Run: headless pygame with SDL's dummy video driver; simulated clock (each Clock.tick advances the game by its frame time, no real sleeping); random seed 0; keys injected as events and as key.get_pressed() state; no mouse input.
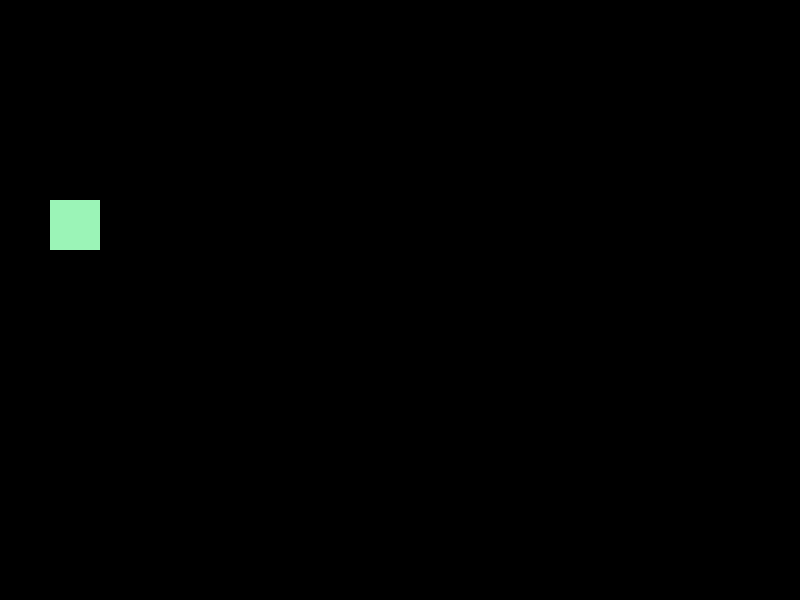
Frame 1 of 4 · flips 1–60 · no input
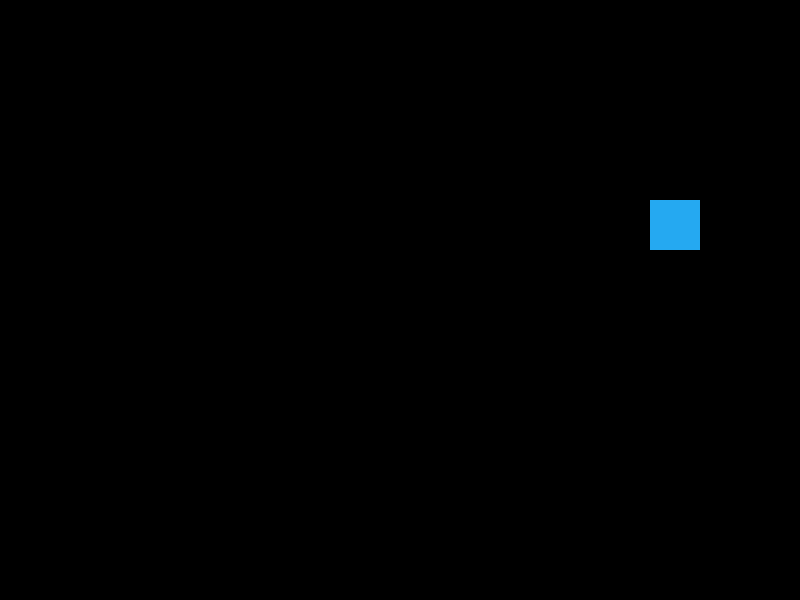
Frame 2 of 4 · flips 61–180 · tapped SPACE, RETURN · held RIGHT (→), D
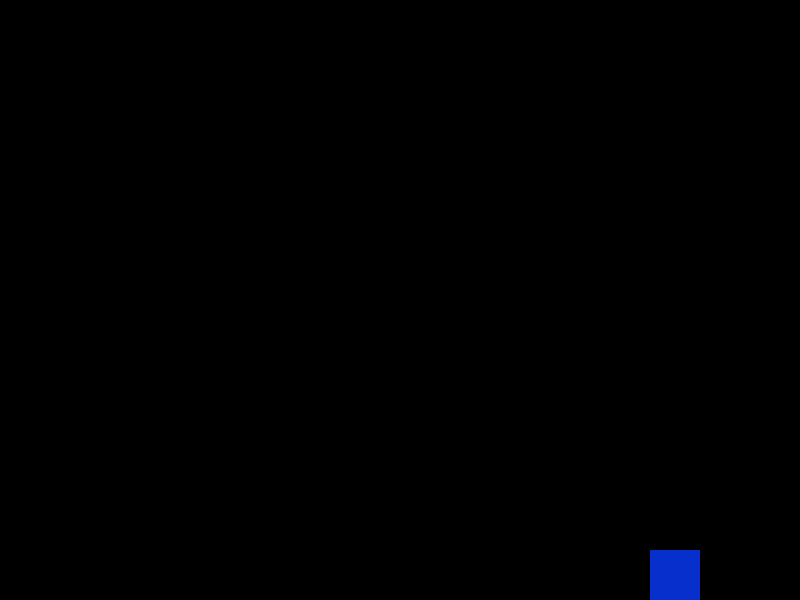
Frame 3 of 4 · flips 181–300 · held DOWN (↓), S
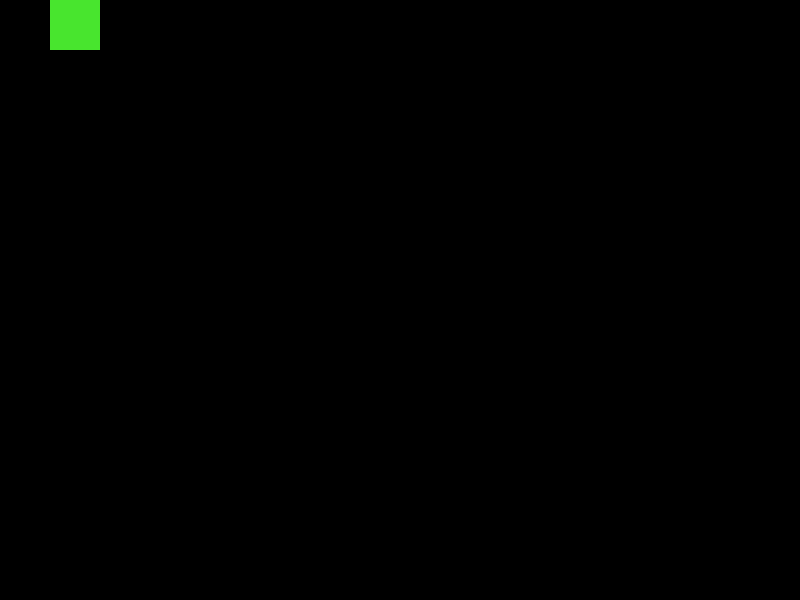
Frame 4 of 4 · flips 301–420 · held LEFT (←), A, UP (↑), W

The pygame program that drew these frames:

import pygame
import random

pygame.init()
clock = pygame.time.Clock()
black = (0, 0, 0)
width = 800
height = 600
box_x = 50
box_y = 200
box_height = 50
box_width = 50
screen = pygame.display.set_mode((width, height))
box_x_change = 0
box_y_change = 0
speed = 5

# Function to generate a random color
def random_color():
    return (random.randint(0, 255), random.randint(0, 255), random.randint(0, 255))

color = random_color()
frame_counter = 0

running = True
while running:
    clock.tick(30)
    frame_counter += 1
    if frame_counter == 30:
        color = random_color()
        frame_counter = 0

    for event in pygame.event.get():
        if event.type == pygame.QUIT:
            running = False
        elif event.type == pygame.KEYDOWN:
            if event.key == pygame.K_LEFT:
                box_x_change = -speed
            if event.key == pygame.K_RIGHT:
                box_x_change = speed
            if event.key == pygame.K_UP:
                box_y_change = -speed
            if event.key == pygame.K_DOWN:
                box_y_change = speed
        elif event.type == pygame.KEYUP:
            if event.key == pygame.K_LEFT or event.key == pygame.K_RIGHT:
                box_x_change = 0
            if event.key == pygame.K_UP or event.key == pygame.K_DOWN:
                box_y_change = 0

    box_x += box_x_change
    box_y += box_y_change
    if box_x < 0:
        box_x = 0
    if box_y < 0:
        box_y = 0
    if box_x > width - box_width:
        box_x = width - box_width
    if box_y > height - box_height:
        box_y = height - box_height

    screen.fill(black)
    rect1 = pygame.Rect(box_x, box_y, box_width, box_height)
    pygame.draw.rect(screen, color, rect1)
    pygame.display.update()

pygame.quit()
